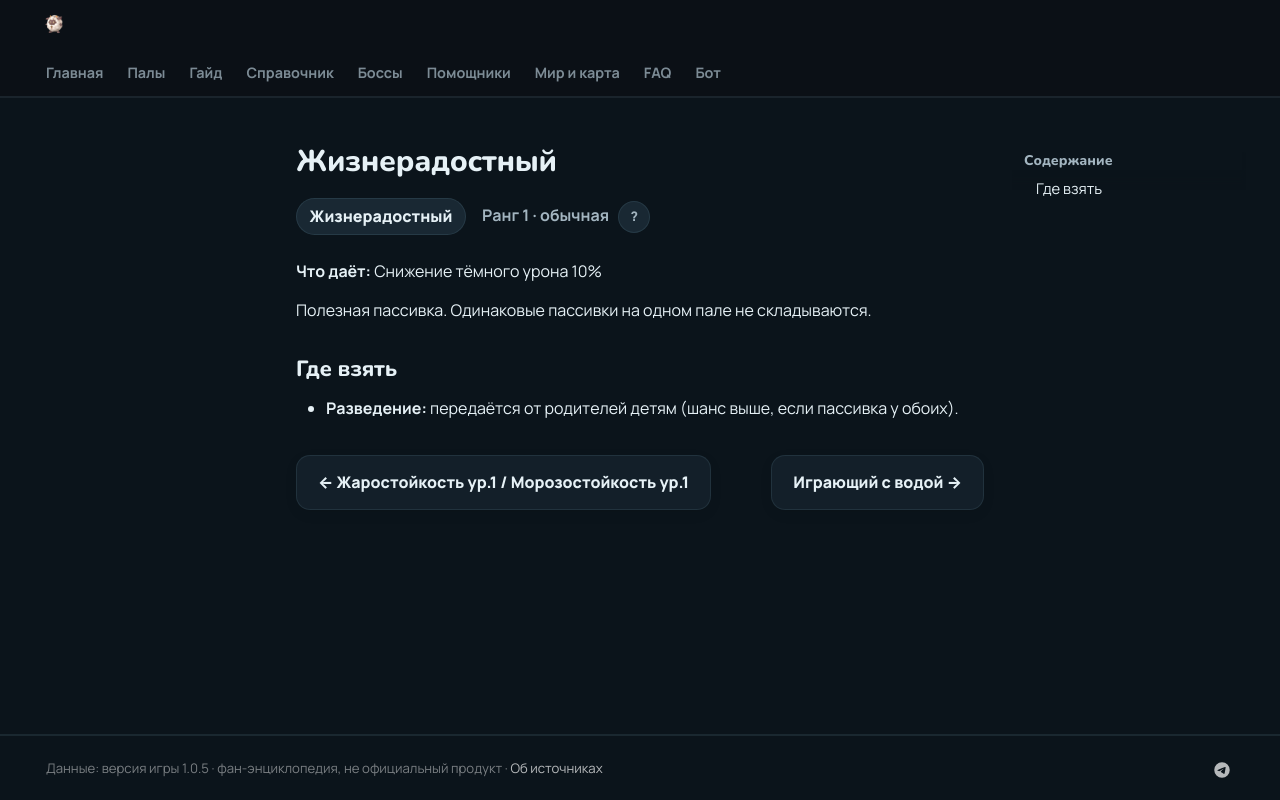

repository: 39den/palwiki · page: passivki/cheery/index.html · generator: mkdocs

# Жизнерадостный

<div class="psv-hero" markdown="0"><span class="psv r-1 big">Жизнерадостный</span> <span class="rk">Ранг 1 · обычная <button class="hlp" data-tip="Ранг — насколько сильна пассивка: от −3 (вредная) до 4 (легендарная). Чем выше, тем реже встречается.">?</button></span></div>

**Что даёт:** Снижение тёмного урона 10%

Полезная пассивка. Одинаковые пассивки на одном пале не складываются.

## Где взять

- 🧬 **Разведение:** передаётся от родителей детям (шанс выше, если пассивка у обоих).


<div class="pn" markdown="0"><a class="card-link" href="../../passivki/heat_resistance_lv_1_cold_resistance_lv_1/">← Жаростойкость ур.1 / Морозостойкость ур.1</a><a class="card-link" href="../../passivki/hydromaniac/">Играющий с водой →</a></div>
